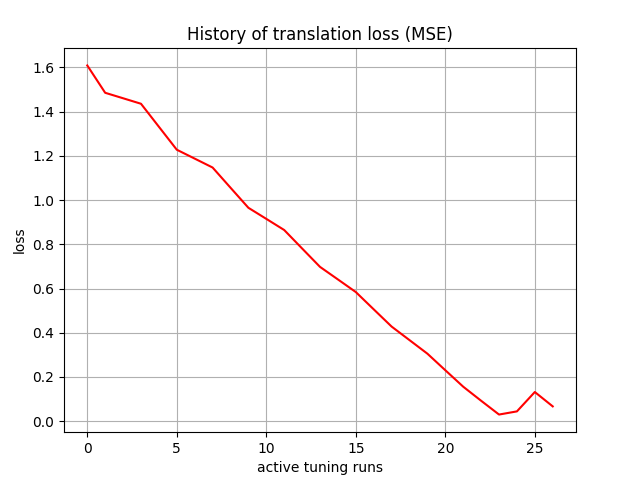

Data behind this chart, as committed beside it:
, 0
0, 1.608
1, 1.485
2, 1.46
3, 1.435
4, 1.331
5, 1.227
6, 1.187
7, 1.147
8, 1.056
9, 0.9649
10, 0.9148
11, 0.8644
12, 0.781
13, 0.6978
14, 0.641
15, 0.584
16, 0.5058
17, 0.4279
18, 0.3666
19, 0.3053
20, 0.2304
21, 0.156
22, 0.09248
23, 0.03012
24, 0.0444
25, 0.132
26, 0.06705
